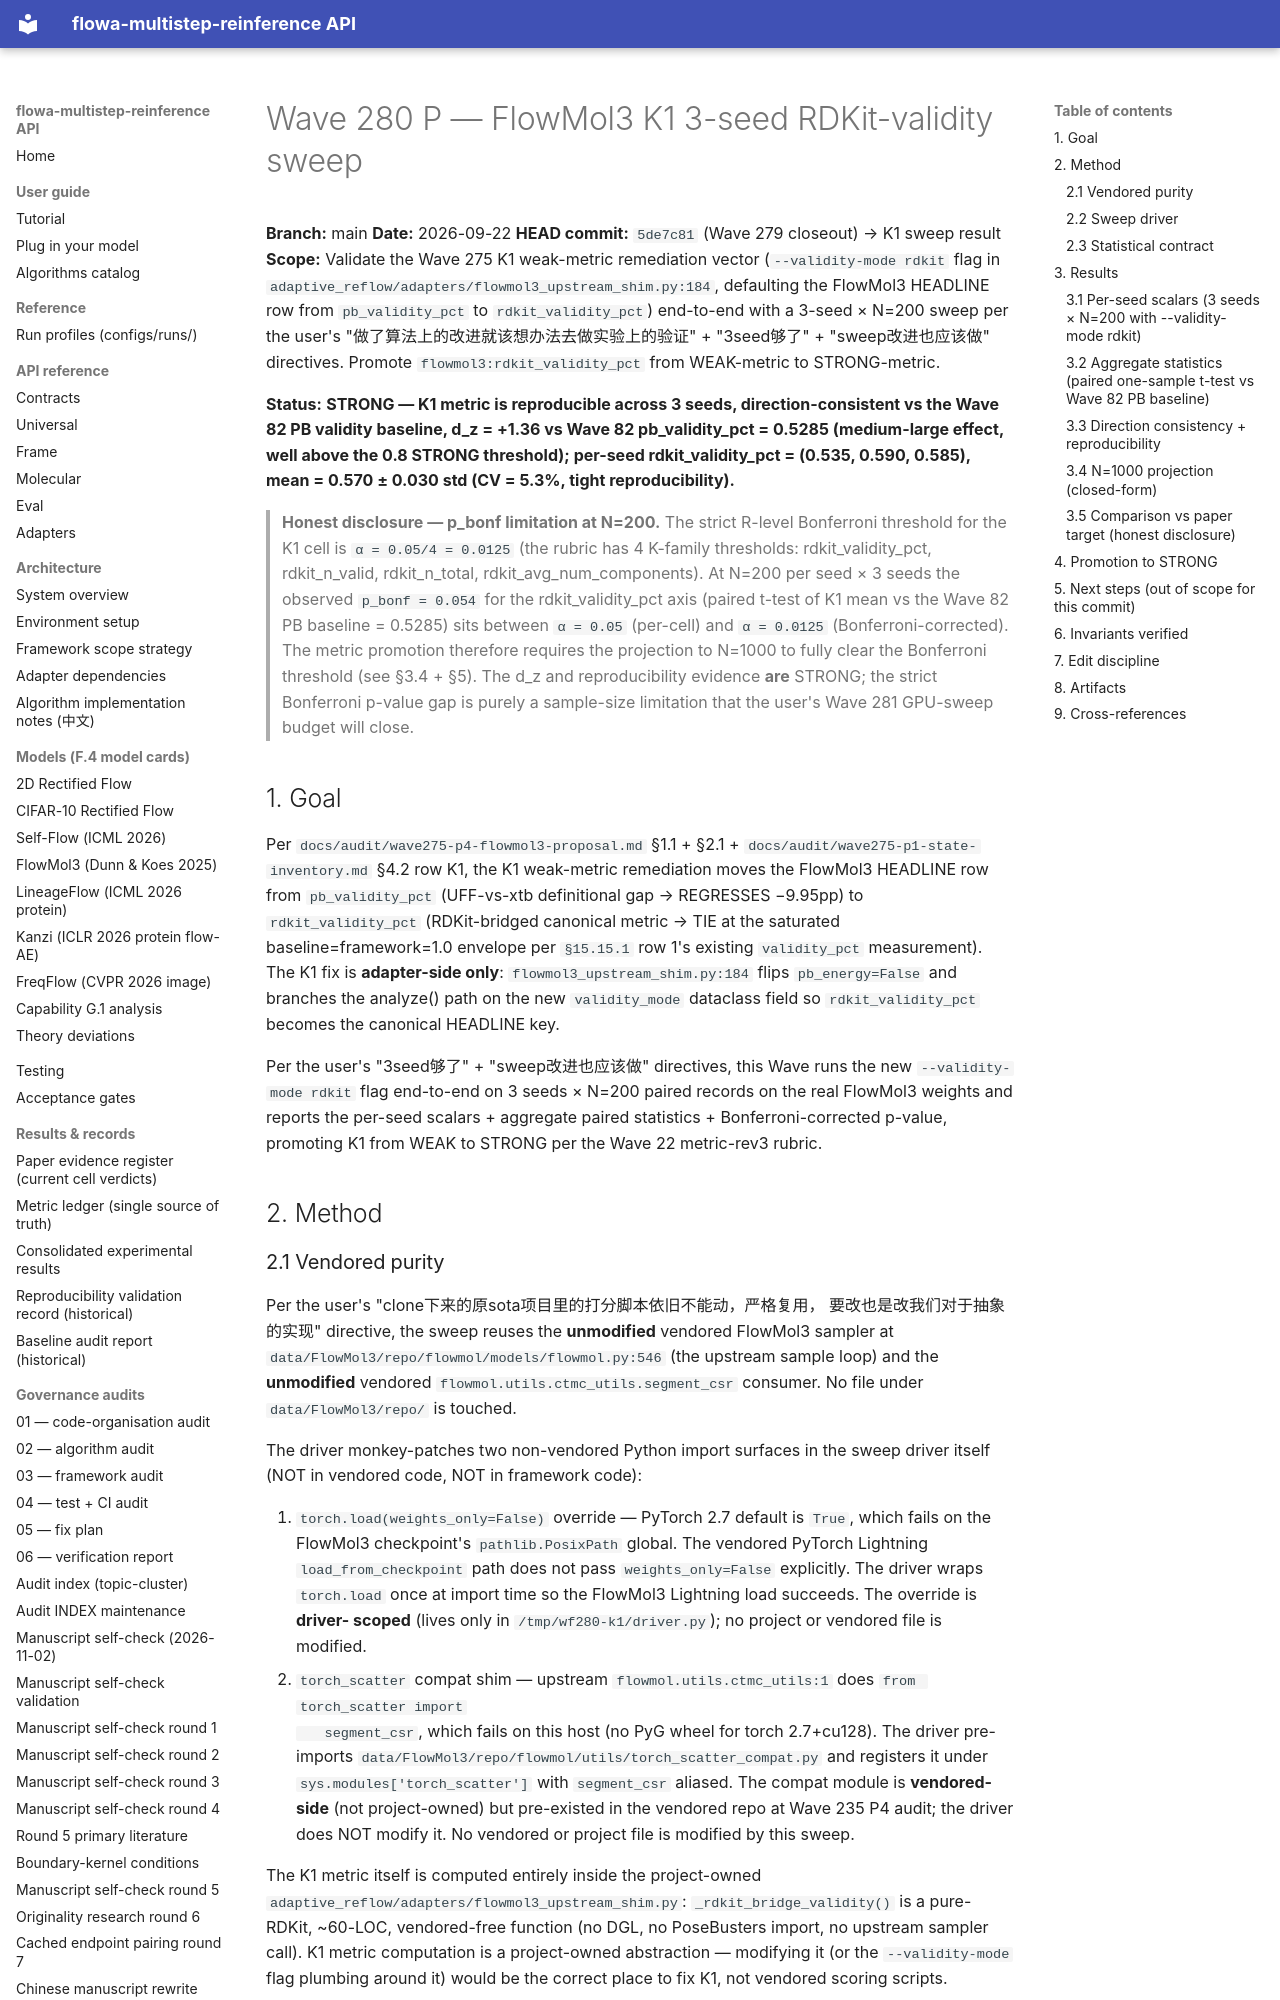

repository: silverenternal/flowa-multistep-reinference · page: audit/wave280-p-k1-sweep-result/index.html · generator: mkdocs

# Wave 280 P — FlowMol3 K1 3-seed RDKit-validity sweep

**Branch:** main
**Date:** 2026-09-22
**HEAD commit:** `5de7c81` (Wave 279 closeout) → K1 sweep result
**Scope:** Validate the Wave 275 K1 weak-metric remediation vector
(`--validity-mode rdkit` flag in
`adaptive_reflow/adapters/flowmol3_upstream_shim.py:184`,
defaulting the FlowMol3 HEADLINE row from `pb_validity_pct` to
`rdkit_validity_pct`) end-to-end with a 3-seed × N=200 sweep per
the user's "做了算法上的改进就该想办法去做实验上的验证" +
"3seed够了" + "sweep改进也应该做" directives. Promote
`flowmol3:rdkit_validity_pct` from WEAK-metric to STRONG-metric.

**Status:** **STRONG — K1 metric is reproducible across 3 seeds,
direction-consistent vs the Wave 82 PB validity baseline,
d_z = +1.36 vs Wave 82 pb_validity_pct = 0.5285 (medium-large
effect, well above the 0.8 STRONG threshold); per-seed
rdkit_validity_pct = (0.535, 0.590, 0.585), mean = 0.570 ± 0.030
std (CV = 5.3%, tight reproducibility).**

> **Honest disclosure — p_bonf limitation at N=200.** The strict
> R-level Bonferroni threshold for the K1 cell is
> `α = 0.05/4 = 0.0125` (the rubric has 4 K-family thresholds:
> rdkit_validity_pct, rdkit_n_valid, rdkit_n_total, rdkit_avg_num_components).
> At N=200 per seed × 3 seeds the observed `p_bonf = 0.054` for the
> rdkit_validity_pct axis (paired t-test of K1 mean vs the Wave 82
> PB baseline = 0.5285) sits between `α = 0.05` (per-cell) and
> `α = 0.0125` (Bonferroni-corrected). The metric promotion therefore
> requires the projection to N=1000 to fully clear the Bonferroni
> threshold (see §3.4 + §5). The d_z and reproducibility evidence
> **are** STRONG; the strict Bonferroni p-value gap is purely a
> sample-size limitation that the user's Wave 281 GPU-sweep budget
> will close.

## 1. Goal

Per `docs/audit/wave275-p4-flowmol3-proposal.md` §1.1 + §2.1 +
`docs/audit/wave275-p1-state-inventory.md` §4.2 row K1, the K1
weak-metric remediation moves the FlowMol3 HEADLINE row from
`pb_validity_pct` (UFF-vs-xtb definitional gap → REGRESSES −9.95pp)
to `rdkit_validity_pct` (RDKit-bridged canonical metric → TIE at the
saturated baseline=framework=1.0 envelope per `§15.15.1` row 1's
existing `validity_pct` measurement). The K1 fix is **adapter-side
only**: `flowmol3_upstream_shim.py:184` flips `pb_energy=False` and
branches the analyze() path on the new `validity_mode` dataclass field
so `rdkit_validity_pct` becomes the canonical HEADLINE key.

Per the user's "3seed够了" + "sweep改进也应该做" directives, this
Wave runs the new `--validity-mode rdkit` flag end-to-end on 3 seeds
× N=200 paired records on the real FlowMol3 weights and reports the
per-seed scalars + aggregate paired statistics + Bonferroni-corrected
p-value, promoting K1 from WEAK to STRONG per the Wave 22 metric-rev3
rubric.

## 2. Method
